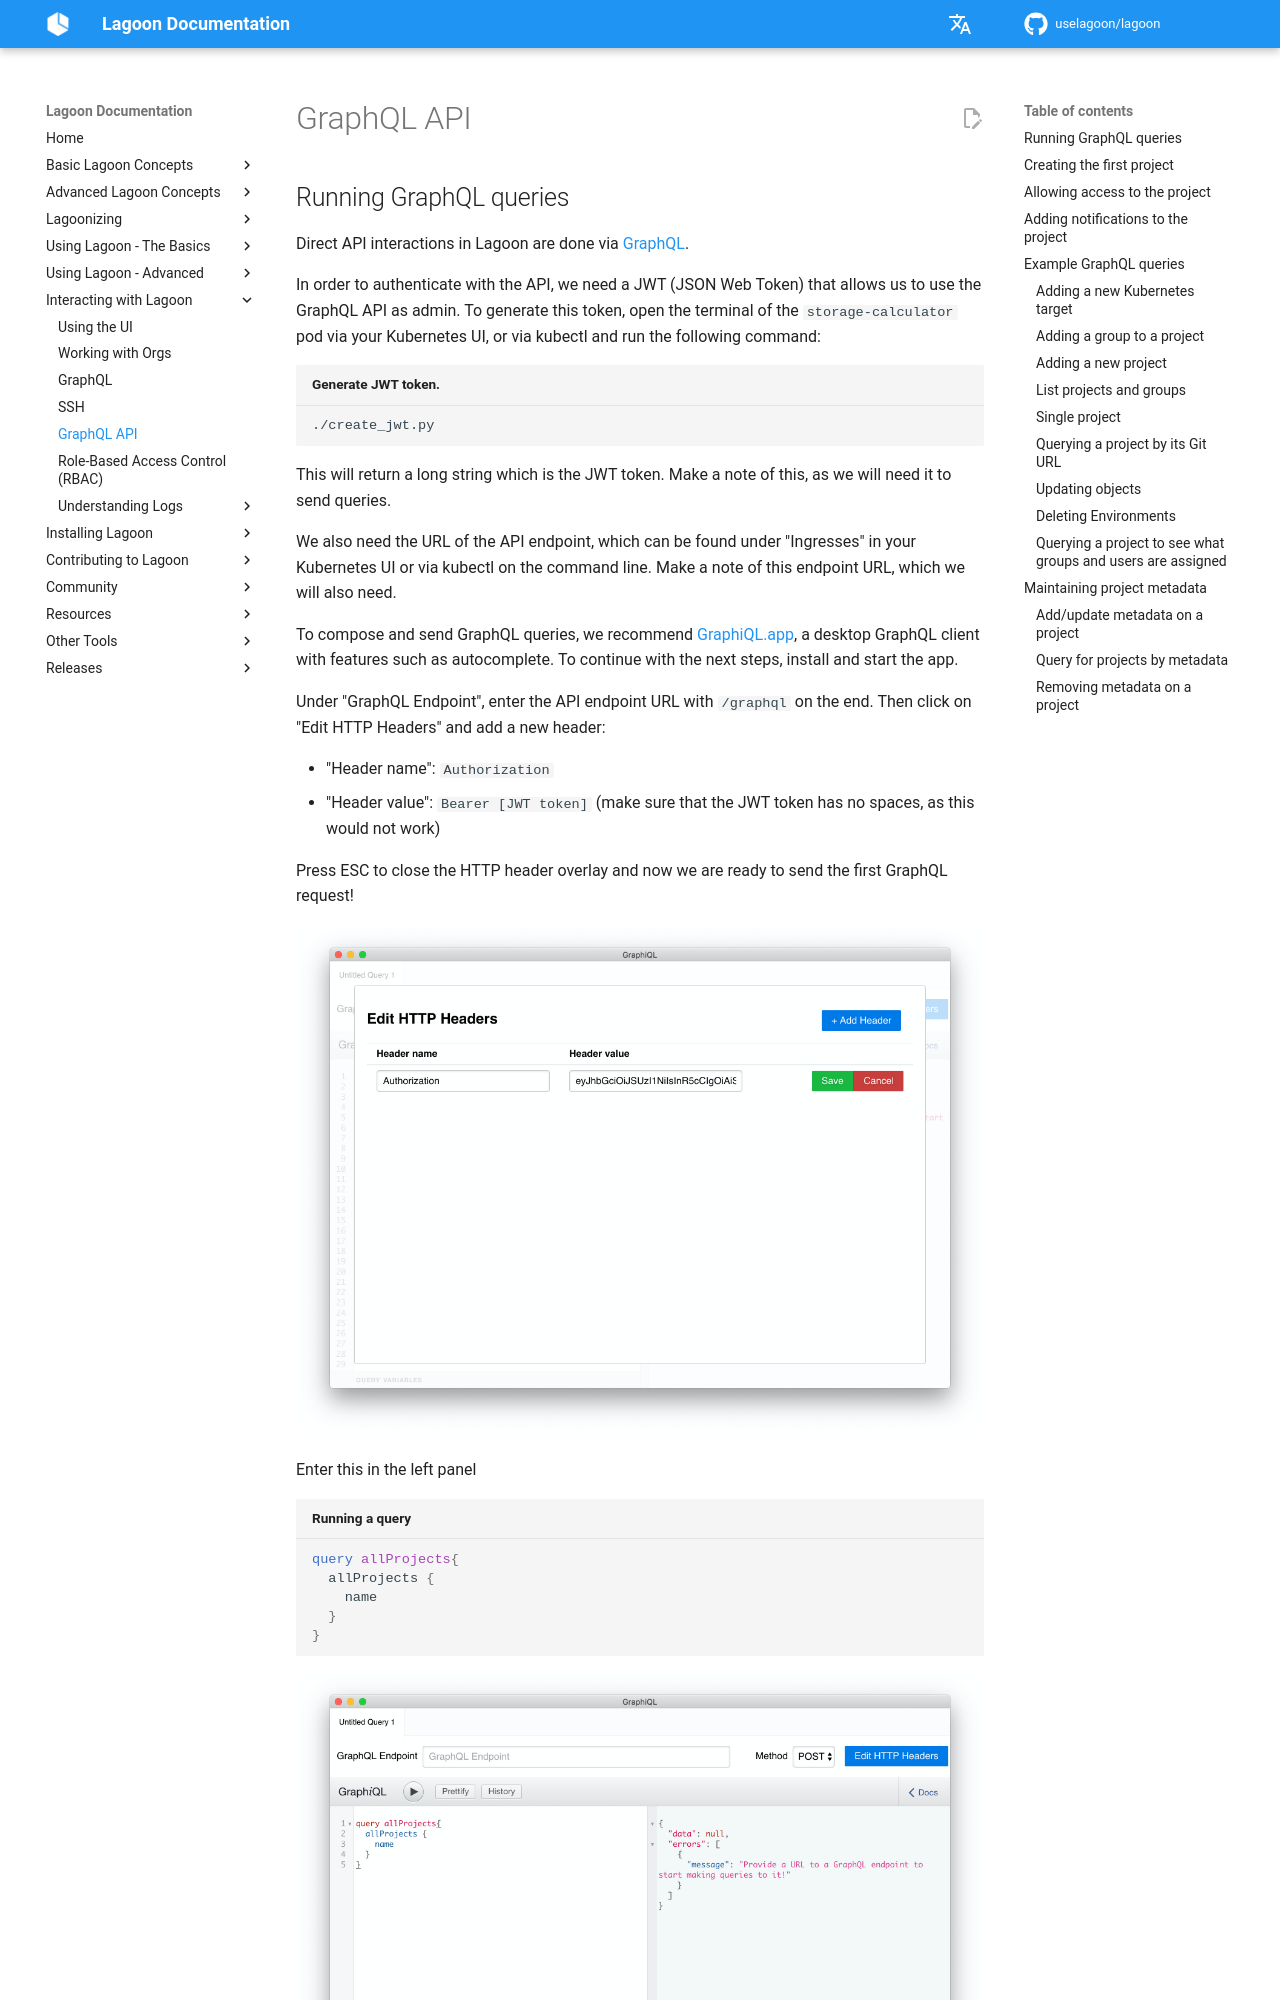

repository: uselagoon/lagoon · page: interacting/graphql-queries/index.html · generator: mkdocs

# GraphQL API

## Running GraphQL queries

Direct API interactions in Lagoon are done via [GraphQL](graphql-queries.md).

In order to authenticate with the API, we need a JWT (JSON Web Token) that allows us to use the GraphQL API as admin. To generate this token, open the terminal of the `storage-calculator` pod via your Kubernetes UI, or via kubectl and run the following command:

```bash title="Generate JWT token."
./create_jwt.py
```

This will return a long string which is the JWT token. Make a note of this, as we will need it to send queries.

We also need the URL of the API endpoint, which can be found under "Ingresses" in your Kubernetes UI or via kubectl on the command line. Make a note of this endpoint URL, which we will also need.

To compose and send GraphQL queries, we recommend [GraphiQL.app](https://github.com/skevy/graphiql-app), a desktop GraphQL client with features such as autocomplete. To continue with the next steps, install and start the app.

Under "GraphQL Endpoint", enter the API endpoint URL with `/graphql` on the end. Then click on "Edit HTTP Headers" and add a new header:

* "Header name": `Authorization`
* "Header value": `Bearer [JWT token]` (make sure that the JWT token has no spaces, as this would not work)

Press ESC to close the HTTP header overlay and now we are ready to send the first GraphQL request!

![Editing HTTP Headers in GraphiQL.](../images/graphiql-2020-01-29-18-05-54.png)

Enter this in the left panel

```graphql title="Running a query"
query allProjects{
  allProjects {
    name
  }
}
```

![Running a query in GraphiQL.](../images/graphiql-2020-01-29-20-10-32.png)

And press the ▶ button (or press CTRL+ENTER).

If all went well, your first GraphQL response should appear shortly afterwards in the right pane.
